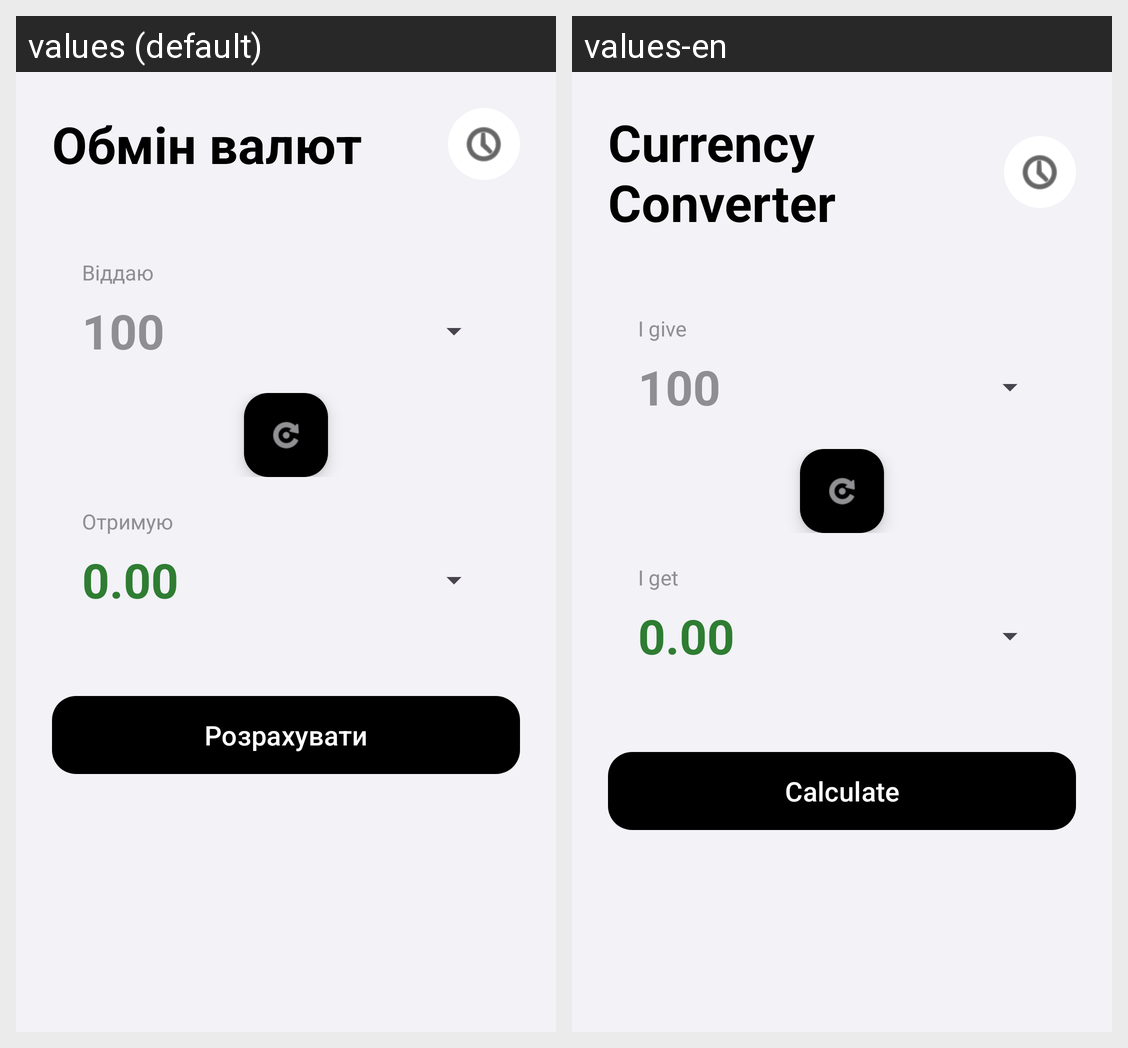

Locale-by-locale string values for the Android screen shown in this grid:
Android screen res/layout/fragment_converter.xml rendered under 2 locales, left to right: values (default), values-en. Device: Nexus 5 (rendered at 1080×1920; each locale shown at half size, 540×960, under a caption strip naming it); theme Theme.Kursova_Mobile.
Strings drawn on this screen, with the default value and each locale's value (text and hints the layout hard-codes, and strings that could not be matched under every locale, appear in the picture but are not listed):

title_converter
  values: Обмін валют
  values-en: Currency Converter

label_from
  values: Віддаю
  values-en: I give

label_to
  values: Отримую
  values-en: I get

btn_convert
  values: Розрахувати
  values-en: Calculate
